Run: headless pygame with SDL's dummy video driver; simulated clock (each Clock.tick advances the game by its frame time, no real sleeping); random seed 0; keys injected as events and as key.get_pressed() state; no mouse input.
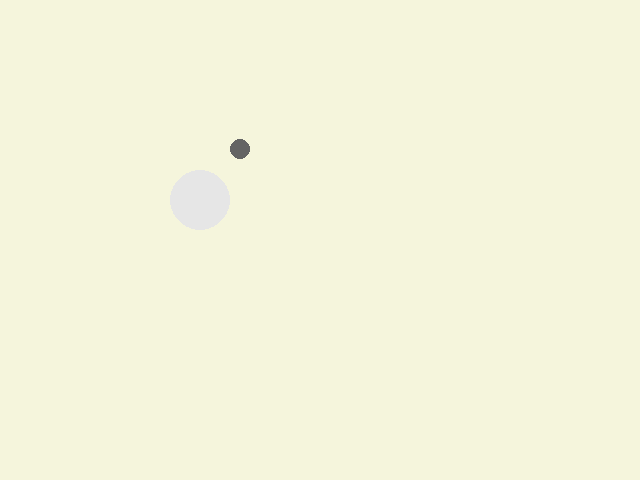
Frame 1 of 4 · flips 1–60 · no input
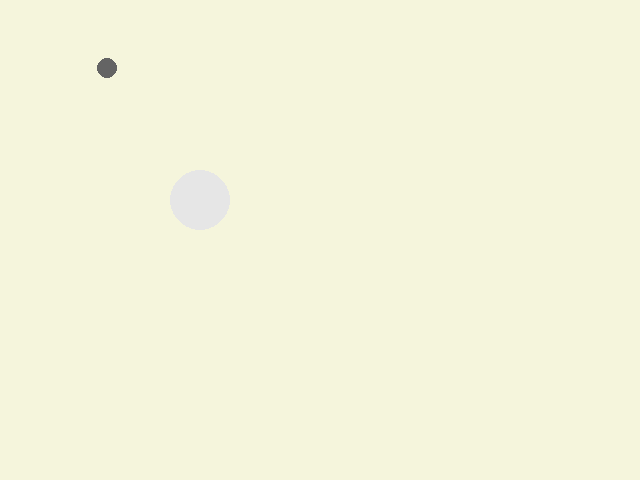
Frame 2 of 4 · flips 61–180 · tapped SPACE, RETURN · held RIGHT (→), D
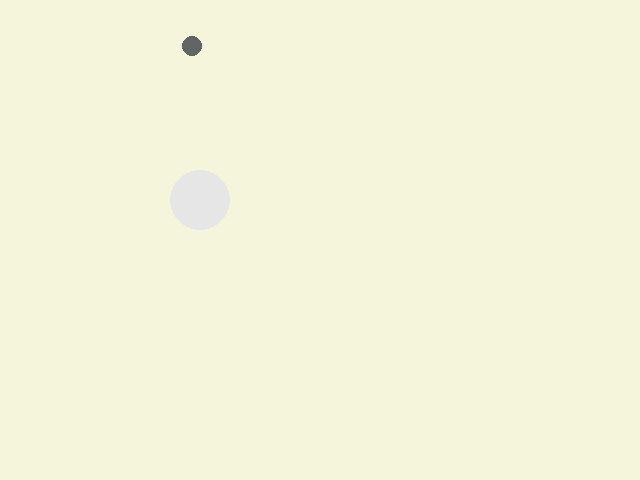
Frame 3 of 4 · flips 181–300 · held DOWN (↓), S
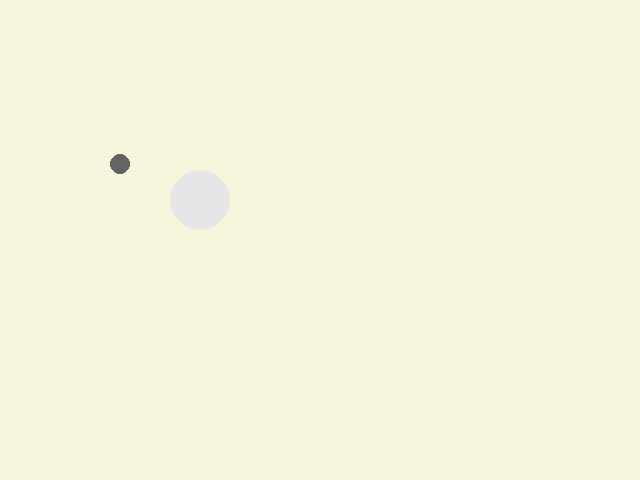
Frame 4 of 4 · flips 301–420 · held LEFT (←), A, UP (↑), W

The pygame program that drew these frames:

from math import sqrt
import pygame

pygame.init()

screen_width = 640
screen_height = 480
screen = pygame.display.set_mode((screen_width, screen_height))

pygame.display.set_caption("Meteor Simulation")

clock = pygame.time.Clock()

BLACK = (0, 0, 0)
WHITE = (255, 255, 255)
GRAY = (230, 230, 230)
RECT_GRAY = (100, 100, 100)
P_BLUE = (147, 214, 237)
BEIGE = (245, 245, 220)

##################################################

to_x = 0
to_y = 2

m_loc = [100, 100]
m_R = 10

p_loc = [200, 200]
p_G = 1000
p_R = 30

def gravity(m_loc, p_loc, p_G):
    d = sqrt((p_loc[0] - m_loc[0])**2 + (p_loc[1] - m_loc[1])**2)

    g_x = p_G * (p_loc[0] - m_loc[0]) / (d**3)
    g_y = p_G * (p_loc[1] - m_loc[1]) / (d**3)

    print(g_x, g_y, sep = " | ")
    return g_x, g_y

##################################################

running = True
while running:
    dt = clock.tick(60)
    screen.fill(BEIGE)

    for event in pygame.event.get():
        if event.type == pygame.QUIT:
            running = False

    g_x, g_y = gravity(m_loc, p_loc, p_G)

    to_x += g_x
    to_y += g_y

    m_loc = [m_loc[0] + to_x, m_loc[1] + to_y]

##################################################
    
    pygame.draw.circle(screen, RECT_GRAY, (m_loc[0], m_loc[1]), m_R)
    pygame.draw.circle(screen, GRAY, (p_loc[0], p_loc[1]), p_R)

    pygame.display.update()

pygame.quit()
